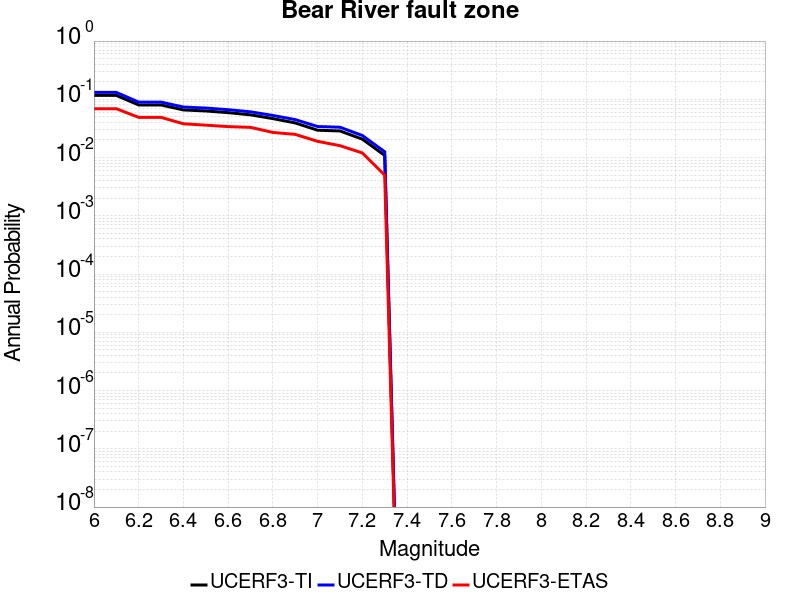

The file beside this chart, header and first rows:
Magnitude, UCERF3-TI Prob, UCERF3-TD Prob, UCERF3-ETAS Prob
6.0, 0.1167, 0.1313, 0.069
6.1, 0.1167, 0.1313, 0.069
6.2, 0.07997, 0.08959, 0.049
6.3, 0.07997, 0.08959, 0.049
6.4, 0.06572, 0.07368, 0.038
6.5, 0.06309, 0.0708, 0.036
6.6, 0.05904, 0.06637, 0.034
6.7, 0.05414, 0.06102, 0.033
6.8, 0.04664, 0.05284, 0.027
6.9, 0.03931, 0.04486, 0.025
7.0, 0.02946, 0.03412, 0.019
7.1, 0.02863, 0.03316, 0.016
7.2, 0.02071, 0.02393, 0.012
7.3, 0.01088, 0.01257, 0.005
